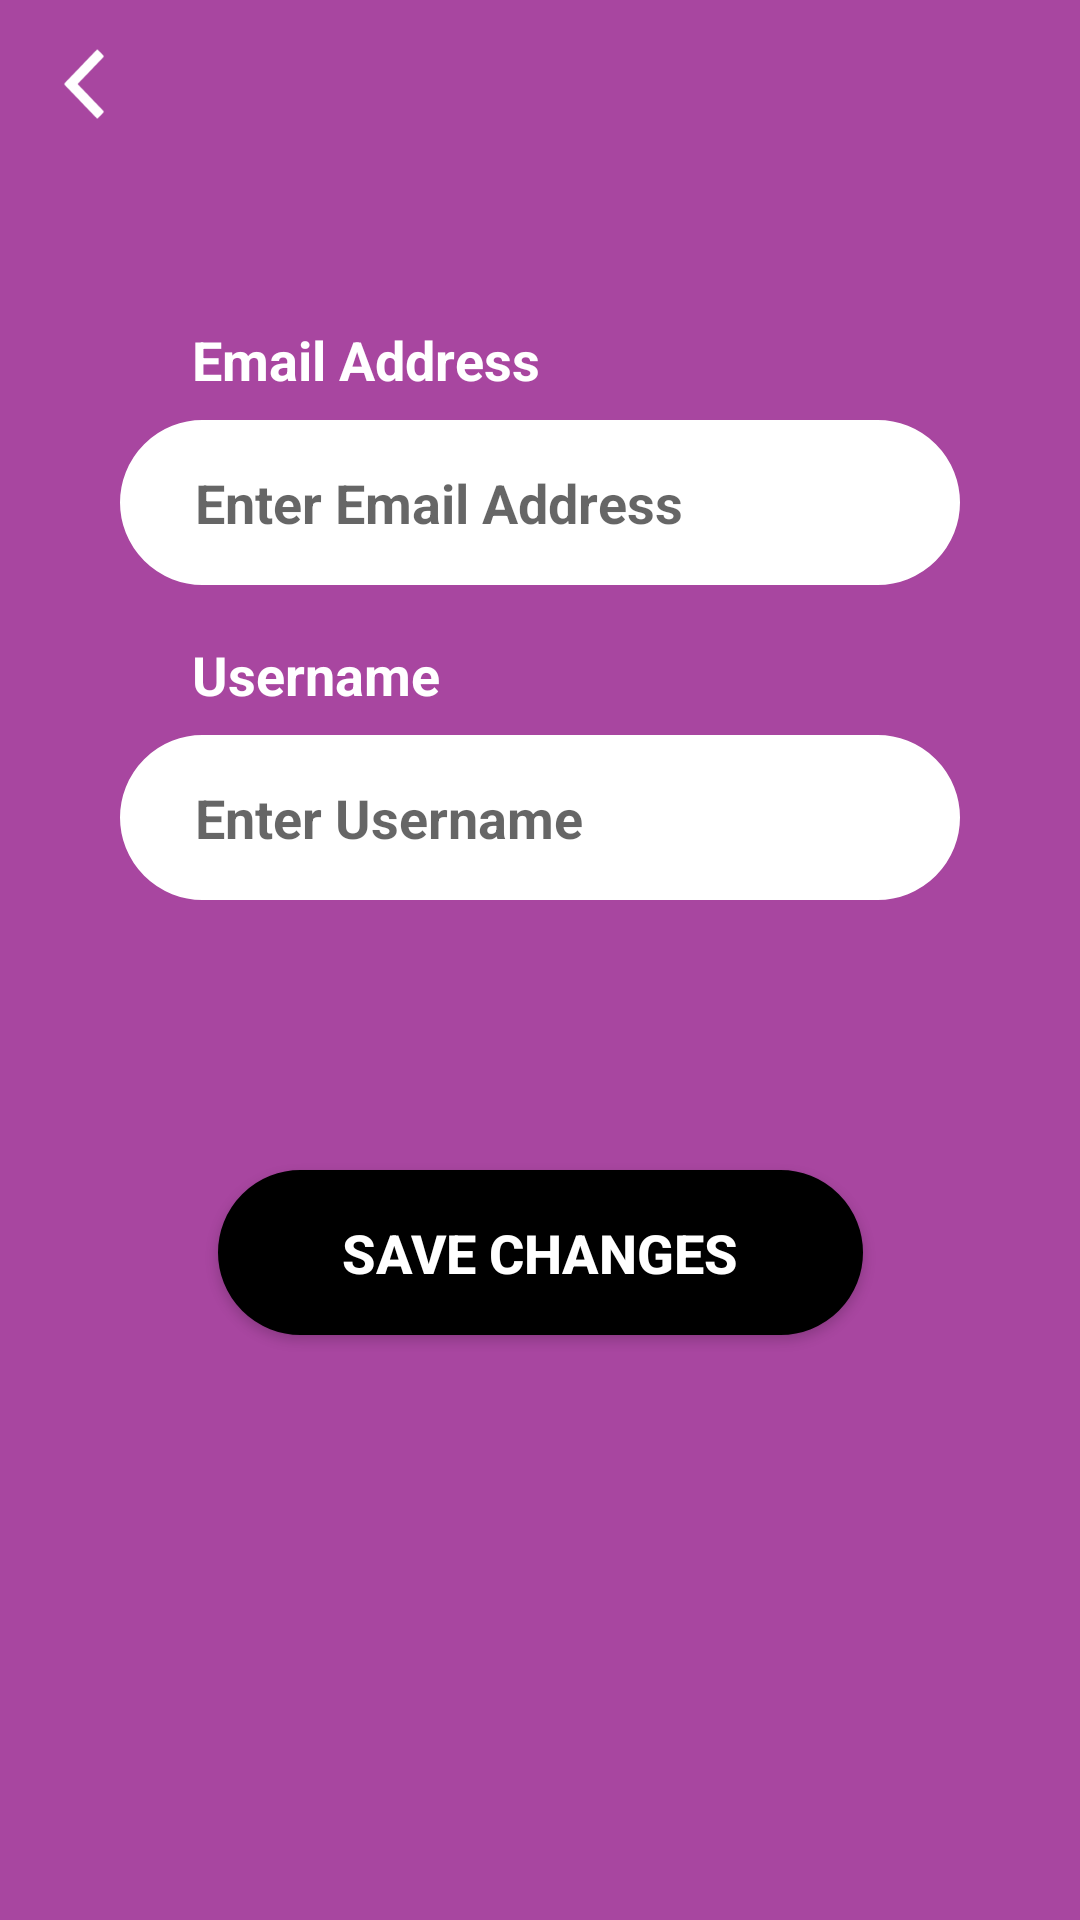

This screen was rendered from an Android layout file. Write that file and the resources it references.
<!-- AndroidManifest.xml: application theme Theme.WindowShopper_MVVM -->
<!-- res/layout/fragment_edit_account.xml -->
<?xml version="1.0" encoding="utf-8"?>
<androidx.constraintlayout.widget.ConstraintLayout
    xmlns:android="http://schemas.android.com/apk/res/android"
    android:layout_width="match_parent"
    android:layout_height="match_parent"
    xmlns:app="http://schemas.android.com/apk/res-auto"
    android:background="@color/purple">

    <ImageView
        android:id="@+id/fragment_edit_account_imageview_back"
        android:layout_width="26dp"
        android:layout_height="26dp"
        android:layout_marginStart="15dp"
        android:layout_marginLeft="15dp"
        android:layout_marginTop="15dp"
        android:src="@drawable/ic_back"
        android:tint="@color/white"
        app:layout_constraintStart_toStartOf="parent"
        app:layout_constraintTop_toTopOf="parent" />

    <TextView
        android:id="@+id/fragment_edit_account_textview_email"
        android:layout_width="wrap_content"
        android:layout_height="wrap_content"
        android:layout_marginStart="24dp"
        android:layout_marginLeft="24dp"
        android:layout_marginBottom="8dp"
        android:text="@string/account_edit_text_email"
        android:textColor="@color/white"
        android:textSize="18sp"
        android:textStyle="bold"
        app:layout_constraintBottom_toTopOf="@+id/fragment_edit_account_edittext_email"
        app:layout_constraintStart_toStartOf="@+id/fragment_edit_account_edittext_email" />

    <EditText
        android:id="@+id/fragment_edit_account_edittext_email"
        android:layout_width="0dp"
        android:layout_height="55dp"
        android:layout_marginStart="40dp"
        android:layout_marginLeft="40dp"
        android:layout_marginTop="140dp"
        android:layout_marginEnd="40dp"
        android:layout_marginRight="40dp"
        android:background="@drawable/rounded_button"
        android:backgroundTint="@color/white"
        android:hint="@string/account_edit_prompt_email"
        android:inputType="textWebEmailAddress"
        android:paddingLeft="25dp"
        android:textColor="@color/light_grey"
        android:textSize="18sp"
        android:textStyle="bold"
        app:layout_constraintEnd_toEndOf="parent"
        app:layout_constraintHorizontal_bias="0.0"
        app:layout_constraintStart_toStartOf="parent"
        app:layout_constraintTop_toTopOf="parent" />

    <TextView
        android:id="@+id/fragment_edit_account_textview_username"
        android:layout_width="wrap_content"
        android:layout_height="wrap_content"
        android:layout_marginStart="24dp"
        android:layout_marginLeft="24dp"
        android:layout_marginBottom="8dp"
        android:text="@string/account_edit_text_username"
        android:textColor="@color/white"
        android:textSize="18sp"
        android:textStyle="bold"
        app:layout_constraintBottom_toTopOf="@+id/fragment_edit_account_edittext_username"
        app:layout_constraintStart_toStartOf="@+id/fragment_edit_account_edittext_email" />

    <EditText
        android:id="@+id/fragment_edit_account_edittext_username"
        android:layout_width="0dp"
        android:layout_height="55dp"
        android:layout_marginStart="40dp"
        android:layout_marginLeft="40dp"
        android:layout_marginTop="50dp"
        android:layout_marginEnd="40dp"
        android:layout_marginRight="40dp"
        android:background="@drawable/rounded_button"
        android:backgroundTint="@color/white"
        android:hint="@string/account_edit_prompt_username"
        android:inputType="textCapCharacters"
        android:paddingLeft="25dp"
        android:textColor="@color/light_grey"
        android:textSize="18sp"
        android:textStyle="bold"
        app:layout_constraintEnd_toEndOf="parent"
        app:layout_constraintStart_toStartOf="parent"
        app:layout_constraintTop_toBottomOf="@+id/fragment_edit_account_edittext_email" />

    <Button
        android:id="@+id/fragment_edit_account_button_update"
        android:layout_width="215dp"
        android:layout_height="55dp"
        android:layout_marginTop="90dp"
        android:background="@drawable/rounded_button"
        android:backgroundTint="@color/black"
        android:text="@string/account_edit_button_save"
        android:textColor="@color/white"
        android:textSize="18sp"
        android:textStyle="bold"
        app:layout_constraintEnd_toEndOf="parent"
        app:layout_constraintStart_toStartOf="parent"
        app:layout_constraintTop_toBottomOf="@+id/fragment_edit_account_edittext_username" />

</androidx.constraintlayout.widget.ConstraintLayout>
<!-- resources referenced by this layout -->
<resources>
  <color name="black">#FF000000</color>
  <color name="light_grey">#50514F</color>
  <color name="purple">#A846A0</color>
  <color name="white">#FFFFFFFF</color>
  <!-- drawable ic_back: png bitmap (drawable-v24, 15951 bytes) -->
  <!-- drawable rounded_button (drawable) -->
  <?xml version="1.0" encoding="utf-8"?>
  <shape xmlns:android="http://schemas.android.com/apk/res/android" >
  
      <stroke android:width="0.5dp"
          android:color="@color/ghost_white"/>
  
      <solid android:color="@color/white"/>
  
      <corners
          android:bottomLeftRadius="30dp"
          android:bottomRightRadius="30dp"
          android:topLeftRadius="30dp"
          android:topRightRadius="30dp" />
  
  </shape>
  <string name="account_edit_button_save">Save Changes</string>
  
      //Shop UI - Fragments
  <string name="account_edit_prompt_email">Enter Email Address</string>
  <string name="account_edit_prompt_username">Enter Username</string>
  <string name="account_edit_text_email">Email Address</string>
  <string name="account_edit_text_username">Username</string>
  <style name="Theme.WindowShopper_MVVM" parent="Theme.AppCompat.Light.NoActionBar">
          
          <item name="colorPrimary">@color/grey</item>
          <item name="colorPrimaryVariant">@color/grey</item>
          <item name="colorOnPrimary">@color/white</item>
  
          <item name="android:statusBarColor" tools:targetApi="l">?attr/colorPrimaryVariant</item>
          
      </style>
  <color name="ghost_white">#F6F8FF</color>
  <color name="grey">#272D2D</color>
</resources>
